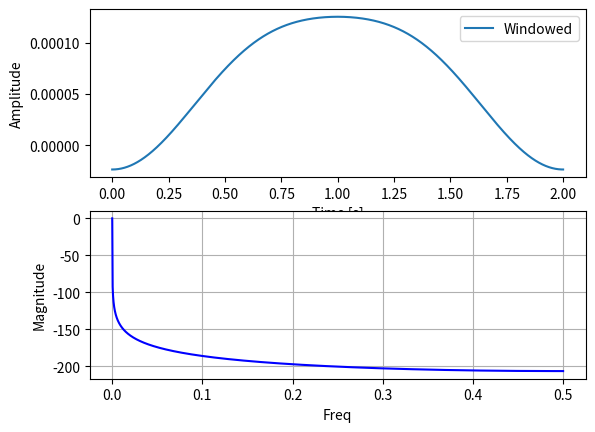

The matplotlib source for this figure:
import numpy as np
from numpy import pi, sin, log10, zeros
import matplotlib.pyplot as plt
from matplotlib.pyplot import plot, subplot, xlabel, ylabel, title, grid, axis, figure, show
from scipy.signal import freqz


sample_rate = 8000
fc = 400/sample_rate
M = 2

# -M/2 to M/2
i = np.arange(-M/2, M/2, 1/sample_rate)

h_truncated = np.sin(2*np.pi*fc*i)/(i*np.pi)

# 0 to M
i = np.arange(0, M, 1/sample_rate)

# função sinc (low-pass filter)
w_black = 0.42 - 0.5 * np.cos(2*np.pi*i/M) - 0.08 * np.cos(4*np.pi*i/M)

w_windowed = w_black * h_truncated
w_windowed = w_windowed / np.sum(w_windowed)

###############
#   plot
subplot(2, 1, 1)
plt.plot(i, w_windowed, label="Windowed")
plt.legend()
plt.xlabel("Time [s]")
plt.ylabel("Amplitude")

[w, h] = freqz(w_windowed, worN=sample_rate, fs=1)

subplot(2, 1, 2)
plot(w, 20 * log10(abs(h)), 'b')
plt.xlabel("Freq")
plt.ylabel("Magnitude")

grid()
show()
